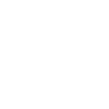
t = 0.00 s
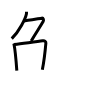
t = 4.00 s
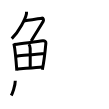
t = 8.00 s
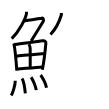
t = 12.00 s
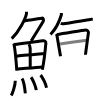
t = 15.50 s
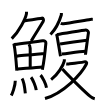
t = 20.00 s

The animated SVG that drew these frames (rendered in a browser with its animation timeline set to each time). Animation: 20 SMIL elements (animate=20); one cycle of 20.00 s.

<svg width="109px" height="109px" viewBox="0 0 px 109px" xmlns="http://www.w3.org/2000/svg" xmlns:xlink="http://www.w3.org/1999/xlink" xml:space="preserve" version="1.1"  baseProfile="full">
<path d="M26.49,11.75c0.04,0.56,0.09,1.45-0.08,2.26c-1,4.76-6.91,16.74-14.67,24.61" style="fill:none;stroke:black;stroke-width:3;opacity:0">
  <animate attributeType="CSS" attributeName="opacity" from="0" to="1" begin="0s" dur="1s" repeatCount="Indefinite" fill="freeze" />
</path>
<path d="M23.89,20.88c1.93,0,15.82-2.44,17.85-2.73c1.74-0.25,2.13,2.17,1.41,3.4c-3.05,5.19-6.98,11.16-11.95,19.4" style="fill:none;stroke:black;stroke-width:3;opacity:0">
  <animate attributeType="CSS" attributeName="opacity" from="0" to="1" begin="1s" dur="1s" repeatCount="Indefinite" fill="freeze" />
</path>
<path d="M13.72,43.39c0.23,0.46,0.23,0.77,0.36,1.35c1.02,4.72,2.11,17.14,2.75,25.95" style="fill:none;stroke:black;stroke-width:3;opacity:0">
  <animate attributeType="CSS" attributeName="opacity" from="0" to="1" begin="2s" dur="1s" repeatCount="Indefinite" fill="freeze" />
</path>
<path d="M14.78,44.52c7.92-1.19,22.01-2.71,27.92-3.71c2.17-0.37,3.29,0.93,3.17,2.23c-0.41,4.76-1.79,17.76-3.53,26.67" style="fill:none;stroke:black;stroke-width:3;opacity:0">
  <animate attributeType="CSS" attributeName="opacity" from="0" to="1" begin="3s" dur="1s" repeatCount="Indefinite" fill="freeze" />
</path>
<path d="M28.56,44.23c0.9,0.59,1.58,2.51,1.61,4.04c0.12,6.73,0.03,16.27,0.03,19.6" style="fill:none;stroke:black;stroke-width:3;opacity:0">
  <animate attributeType="CSS" attributeName="opacity" from="0" to="1" begin="4s" dur="1s" repeatCount="Indefinite" fill="freeze" />
</path>
<path d="M16.76,56.23c2.58-0.46,25.26-2.37,27.39-2.56" style="fill:none;stroke:black;stroke-width:3;opacity:0">
  <animate attributeType="CSS" attributeName="opacity" from="0" to="1" begin="5s" dur="1s" repeatCount="Indefinite" fill="freeze" />
</path>
<path d="M17.23,68.9c5.71-0.51,17.61-1.12,25.49-1.95" style="fill:none;stroke:black;stroke-width:3;opacity:0">
  <animate attributeType="CSS" attributeName="opacity" from="0" to="1" begin="6s" dur="1s" repeatCount="Indefinite" fill="freeze" />
</path>
<path d="M15.29,80.82c0,5.32-3.19,13.16-4.02,14.68" style="fill:none;stroke:black;stroke-width:3;opacity:0">
  <animate attributeType="CSS" attributeName="opacity" from="0" to="1" begin="7s" dur="1s" repeatCount="Indefinite" fill="freeze" />
</path>
<path d="M22.06,78.58c1.71,2.79,2.84,10.46,3.27,14.79" style="fill:none;stroke:black;stroke-width:3;opacity:0">
  <animate attributeType="CSS" attributeName="opacity" from="0" to="1" begin="8s" dur="1s" repeatCount="Indefinite" fill="freeze" />
</path>
<path d="M31.07,77.19c1.83,2.29,4.73,9.41,5.19,12.96" style="fill:none;stroke:black;stroke-width:3;opacity:0">
  <animate attributeType="CSS" attributeName="opacity" from="0" to="1" begin="9s" dur="1s" repeatCount="Indefinite" fill="freeze" />
</path>
<path d="M40.55,75.12c2.1,2.21,5.42,9.09,5.95,12.53" style="fill:none;stroke:black;stroke-width:3;opacity:0">
  <animate attributeType="CSS" attributeName="opacity" from="0" to="1" begin="10s" dur="1s" repeatCount="Indefinite" fill="freeze" />
</path>
<path d="M61.36,13c0.03,0.51,0.11,1.46-0.06,2.04c-2.12,7.16-5.26,13.73-10.8,19.5" style="fill:none;stroke:black;stroke-width:3;opacity:0">
  <animate attributeType="CSS" attributeName="opacity" from="0" to="1" begin="11s" dur="1s" repeatCount="Indefinite" fill="freeze" />
</path>
<path d="M60.75,23.47c0.69,0.28,1.94,0.35,2.63,0.28c4.37-0.48,20.12-3.25,26.97-4.33c1.13-0.18,1.51-0.06,2.42-0.03" style="fill:none;stroke:black;stroke-width:3;opacity:0">
  <animate attributeType="CSS" attributeName="opacity" from="0" to="1" begin="12s" dur="1s" repeatCount="Indefinite" fill="freeze" />
</path>
<path d="M56.27,33.9c0.38,0.58,0.65,1.38,0.77,2.14c0.46,2.71,3.35,19.44,3.48,20.21" style="fill:none;stroke:black;stroke-width:3;opacity:0">
  <animate attributeType="CSS" attributeName="opacity" from="0" to="1" begin="13s" dur="1s" repeatCount="Indefinite" fill="freeze" />
</path>
<path d="M57.18,34.63c4.02-0.81,26.72-4.53,28.7-4.64c1.65-0.1,2.72,2.16,2.59,2.73c-0.26,1.16-2.99,21.46-2.99,22.04" style="fill:none;stroke:black;stroke-width:3;opacity:0">
  <animate attributeType="CSS" attributeName="opacity" from="0" to="1" begin="14s" dur="1s" repeatCount="Indefinite" fill="freeze" />
</path>
<path d="M60.06,44.03c6.86-1.16,21-3.07,27-3.71" style="fill:none;stroke:black;stroke-width:3;opacity:0">
  <animate attributeType="CSS" attributeName="opacity" from="0" to="1" begin="15s" dur="1s" repeatCount="Indefinite" fill="freeze" />
</path>
<path d="M61.91,54.08c7.34-0.83,16.18-2.52,23.67-2.88" style="fill:none;stroke:black;stroke-width:3;opacity:0">
  <animate attributeType="CSS" attributeName="opacity" from="0" to="1" begin="16s" dur="1s" repeatCount="Indefinite" fill="freeze" />
</path>
<path d="M64.33,59.25c0.04,0.48,0.08,1.24-0.07,1.93c-0.9,4.07-6.06,13.02-13.12,18.49" style="fill:none;stroke:black;stroke-width:3;opacity:0">
  <animate attributeType="CSS" attributeName="opacity" from="0" to="1" begin="17s" dur="1s" repeatCount="Indefinite" fill="freeze" />
</path>
<path d="M66.22,63.98c0.25,0.03,1.84,0,2.57-0.08c2.39-0.26,11.82-1.23,15.23-2.03c2.34-0.55,3.14,0.69,2.41,2.13C81.25,74.25,63.75,93,45,98.5" style="fill:none;stroke:black;stroke-width:3;opacity:0">
  <animate attributeType="CSS" attributeName="opacity" from="0" to="1" begin="18s" dur="1s" repeatCount="Indefinite" fill="freeze" />
</path>
<path d="M62.4,69.06c4.04,4.78,22.38,22.95,27.83,27.32c1.63,1.3,2.94,1.94,4.52,2.32" style="fill:none;stroke:black;stroke-width:3;opacity:0">
  <animate attributeType="CSS" attributeName="opacity" from="0" to="1" begin="19s" dur="1s" repeatCount="Indefinite" fill="freeze" />
</path>
</svg>
